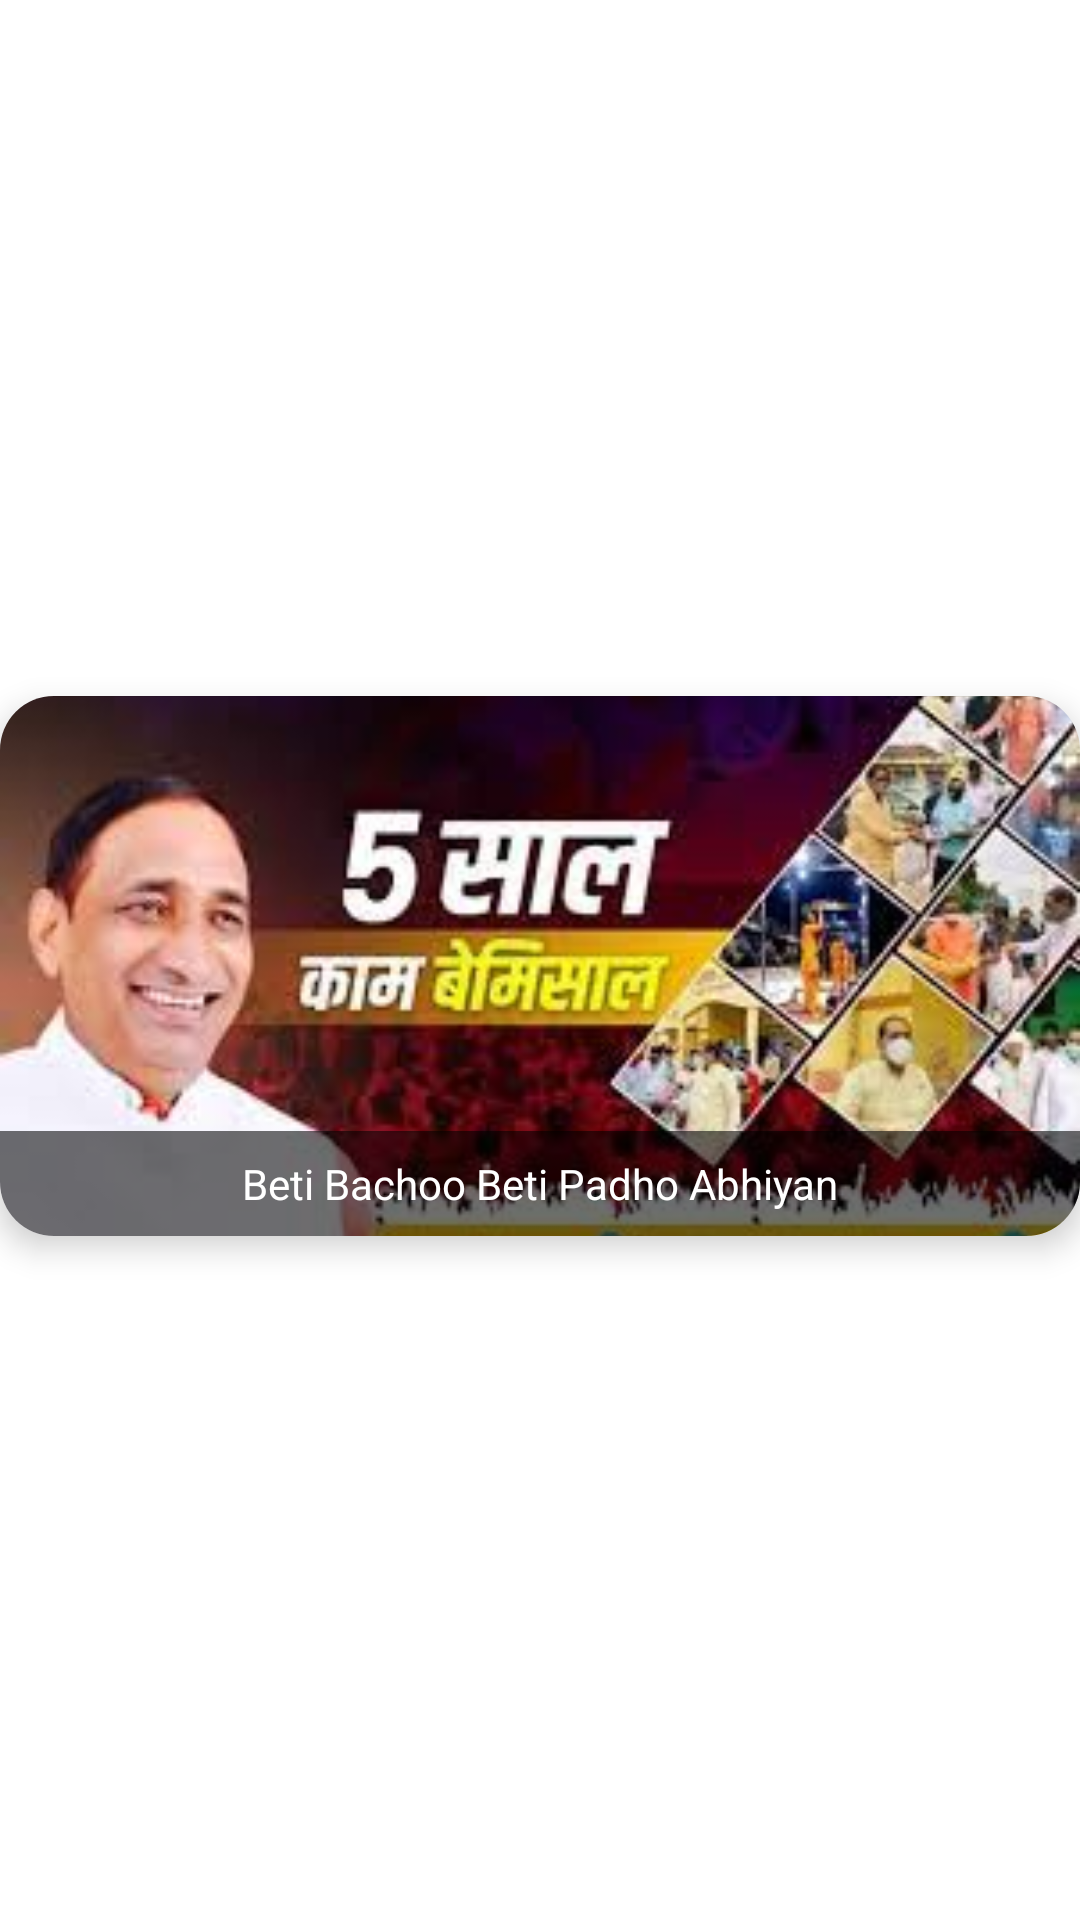

Android layout source for this screen:
<!-- AndroidManifest.xml: application theme Theme.TejpalNagar -->
<!-- res/layout/upcoming_events.xml -->
<?xml version="1.0" encoding="utf-8"?>
<androidx.constraintlayout.widget.ConstraintLayout xmlns:android="http://schemas.android.com/apk/res/android"
    xmlns:app="http://schemas.android.com/apk/res-auto"
    android:layout_width="match_parent"
    android:layout_height="wrap_content">

    <androidx.cardview.widget.CardView
        android:layout_width="wrap_content"
        android:layout_height="wrap_content"
        android:layout_marginStart="20dp"
        android:layout_marginLeft="8dp"
        android:layout_marginTop="10dp"
        android:layout_marginEnd="20dp"
        android:layout_marginRight="8dp"
        android:layout_marginBottom="6dp"
        android:translationZ="4dp"
        app:cardCornerRadius="18dp"
        app:layout_constraintLeft_toLeftOf="parent"
        app:layout_constraintRight_toRightOf="parent"
        app:layout_constraintBottom_toBottomOf="parent"
        app:layout_constraintTop_toTopOf="parent">

        <RelativeLayout
            android:layout_width="wrap_content"
            android:layout_height="wrap_content">

            <RelativeLayout
                android:id="@+id/wrapper"
                android:layout_width="wrap_content"
                android:layout_height="wrap_content"
                android:gravity="center"
                android:orientation="vertical">

                <ImageView
                    android:id="@+id/imageView"
                    android:layout_width="match_parent"
                    android:layout_height="180dp"
                    android:scaleType="centerCrop"
                    android:src="@drawable/bannar1" />

                <View
                    android:layout_width="match_parent"
                    android:layout_height="0.4dp"
                    android:background="@color/black_10" />

                <TextView
                    android:id="@+id/eventTitle"
                    android:layout_width="match_parent"
                    android:layout_height="wrap_content"
                    android:layout_alignBottom="@id/imageView"
                    android:background="#90000000"
                    android:ellipsize="end"
                    android:gravity="center"
                    android:maxLines="1"
                    android:padding="8dp"
                    android:text="Beti Bachoo Beti Padho Abhiyan"
                    android:textColor="@color/white"
                    android:textSize="14sp" />


            </RelativeLayout>

            <LinearLayout
                android:id="@+id/clickable_ll"
                style="@style/SelectableItemBackground"
                android:layout_width="match_parent"
                android:layout_height="match_parent"
                android:layout_alignLeft="@+id/wrapper"
                android:layout_alignTop="@+id/wrapper"
                android:layout_alignRight="@+id/wrapper"
                android:layout_alignBottom="@+id/wrapper"
                android:layout_centerInParent="true"
                android:layout_gravity="center_vertical"
                android:clickable="true"
                android:elevation="1dp"
                android:focusable="true"
                android:gravity="center_vertical"
                android:orientation="vertical">

            </LinearLayout>

        </RelativeLayout>
    </androidx.cardview.widget.CardView>

</androidx.constraintlayout.widget.ConstraintLayout>
<!-- resources referenced by this layout -->
<resources>
  <color name="black_10">#10000000</color>
  <color name="white">#FFFFFFFF</color>
  <!-- drawable bannar1: jpg bitmap (drawable, 12579 bytes) -->
  <style name="SelectableItemBackground">
          <item name="android:theme">@style/SelectableItemTheme</item>
          <item name="android:background">?attr/selectableItemBackground</item>
      </style>
  <style name="Theme.TejpalNagar" parent="Theme.MaterialComponents.Light.NoActionBar">
          
          <item name="colorPrimary">@color/purple_500</item>
          <item name="colorPrimaryVariant">@color/purple_700</item>
          <item name="colorOnPrimary">@color/white</item>
          
          <item name="colorSecondary">@color/teal_200</item>
          <item name="colorSecondaryVariant">@color/teal_700</item>
          <item name="colorOnSecondary">@color/black</item>
          
          <item name="android:statusBarColor" tools:targetApi="l">?attr/colorPrimaryVariant</item>
          
      </style>
  <style name="SelectableItemTheme">
          <item name="colorControlHighlight">@color/ripple_color</item>
      </style>
  <color name="purple_500">#FF6200EE</color>
  <color name="purple_700">#FF3700B3</color>
  <color name="teal_200">#FF03DAC5</color>
  <color name="teal_700">#FF018786</color>
  <color name="black">#FF000000</color>
  <color name="ripple_color">@color/color_primary_variant</color>
  <color name="color_primary_variant">#A7821B</color>
</resources>
